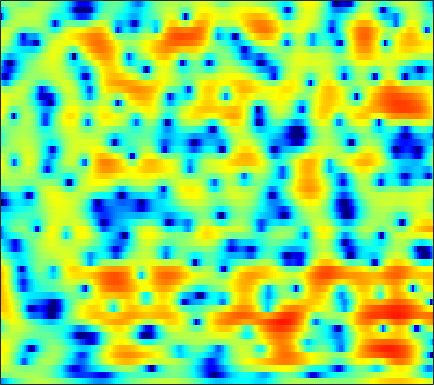

Data behind this chart, as committed beside it:
-8.4842, -7.7668, -6.6644, -5.5221, -4.6892, -3.6516, -2.7139, -2.0773, -1.3079, -0.63131, -0.035369, 0.36686, 0.82285, 1.1981, 1.4268, 1.6667, 1.832, 1.9097, 1.9551, 1.9317, 1.8431, 1.7373, 1.5509, 1.3161
-0.3003, -0.1943, -0.0383, 0.1302, 0.2625, 0.4423, 0.6184, 0.7465, 0.907, 1.053, 1.179, 1.257, 1.336, 1.379, 1.385, 1.353, 1.271, 1.17, 0.9825, 0.7271, 0.3961, 0.09628, -0.3805, -0.9484
2.252, 2.164, 1.994, 1.772, 1.575, 1.281, 0.9662, 0.7308, 0.4354, 0.19, 0.02034, -0.04345, -0.0475, 0.0281, 0.1201, 0.2636, 0.3964, 0.4683, 0.5015, 0.4478, 0.2877, 0.0865, -0.298, -0.8266
4.149, 3.898, 3.389, 2.652, 1.935, 0.728, -0.8237, -2.271, -4.684, -7.684, -10.61, -10.99, -8.624, -5.867, -4.168, -2.399, -1.054, -0.2687, 0.5321, 1.087, 1.432, 1.552, 1.547, 1.364
4.371, 4.151, 3.638, 2.872, 2.132, 0.9325, -0.5076, -1.721, -3.425, -5.042, -6.215, -6.628, -6.515, -5.867, -5.187, -4.165, -3.094, -2.305, -1.318, -0.4692, 0.221, 0.619, 0.9851, 1.158
4.981, 4.768, 4.329, 3.708, 3.119, 2.172, 1.033, 0.05064, -1.425, -3.139, -5.193, -7.094, -10.39, -15.24, -18.91, -14.9, -9.885, -7.251, -4.685, -2.824, -1.466, -0.6941, 0.05363, 0.5028
4.012, 3.891, 3.652, 3.305, 2.972, 2.423, 1.747, 1.16, 0.271, -0.7284, -1.827, -2.667, -3.716, -4.507, -4.795, -4.701, -4.141, -3.55, -2.708, -1.927, -1.295, -0.917, -0.5594, -0.3767
1.371, 1.577, 1.83, 2.018, 2.095, 2.103, 1.998, 1.84, 1.543, 1.18, 0.7743, 0.4626, 0.05513, -0.3004, -0.518, -0.7366, -0.8756, -0.9362, -0.9722, -0.9896, -0.9944, -1.028, -1.126, -1.278
-2.628, -1.214, 0.2697, 1.338, 1.913, 2.411, 2.664, 2.715, 2.625, 2.391, 2.046, 1.741, 1.284, 0.8054, 0.4395, -0.03543, -0.4905, -0.8146, -1.216, -1.587, -1.908, -2.112, -2.351, -2.538
-0.634, 0.7495, 2.193, 3.178, 3.654, 3.962, 3.97, 3.806, 3.378, 2.758, 1.972, 1.324, 0.39, -0.5456, -1.22, -2.063, -2.838, -3.401, -4.161, -4.982, -5.791, -6.349, -6.929, -7.094
4.953, 5.182, 5.37, 5.373, 5.243, 4.839, 4.161, 3.458, 2.257, 0.692, -1.244, -2.935, -5.431, -7.864, -9.23, -9.992, -9.963, -9.957, -10.26, -11.23, -13.01, -15.05, -19.29, -28.49
6.799, 6.642, 6.295, 5.763, 5.25, 4.388, 3.281, 2.265, 0.6122, -1.421, -3.952, -6.281, -10.11, -14.74, -17.14, -16.03, -14.01, -13.18, -12.87, -13.43, -14.81, -16.2, -18.32, -19.98
7.118, 6.77, 6.169, 5.417, 4.745, 3.714, 2.525, 1.542, 0.1471, -1.326, -2.877, -4.027, -5.47, -6.673, -7.391, -8.098, -8.648, -9.044, -9.695, -10.47, -11.59, -12.77, -14.75, -17.2
7.115, 6.628, 5.819, 4.816, 3.923, 2.599, 1.174, 0.06269, -1.399, -2.729, -3.812, -4.425, -4.969, -5.3, -5.434, -5.535, -5.612, -5.667, -5.832, -6.035, -6.254, -6.437, -6.681, -6.764
7.056, 6.408, 5.295, 3.91, 2.681, 0.7486, -1.554, -3.57, -6.643, -9.877, -11.79, -11.35, -9.481, -7.631, -6.491, -5.335, -4.462, -3.935, -3.415, -3.079, -2.816, -2.624, -2.38, -2.106
6.803, 6.025, 4.724, 3.132, 1.742, -0.4234, -2.961, -5.101, -8.343, -11.72, -13.45, -12.67, -10.32, -8.011, -6.55, -5.001, -3.823, -3.186, -2.537, -2.114, -1.892, -1.809, -1.715, -1.546
7.002, 6.193, 4.892, 3.262, 1.833, -0.3225, -2.745, -4.691, -7.216, -9.003, -9.431, -8.895, -7.463, -5.839, -4.658, -3.302, -2.28, -1.761, -1.424, -1.463, -1.942, -2.636, -3.927, -5.446
6.273, 5.557, 4.348, 2.809, 1.462, -0.6683, -3.333, -5.853, -10.39, -17.35, -16.35, -11.61, -7.477, -4.766, -3.272, -1.772, -0.7403, -0.2282, 0.04506, -0.1408, -0.8093, -1.718, -3.606, -6.312
2.794, 2.186, 1.222, 0.1251, -0.7968, -2.1, -3.408, -4.31, -5.309, -5.838, -5.729, -5.285, -4.325, -3.217, -2.41, -1.432, -0.6454, -0.1863, 0.258, 0.4678, 0.4841, 0.4147, 0.2499, 0.157
-0.7601, -1.393, -2.329, -3.337, -4.119, -5.043, -5.732, -6.029, -6.051, -5.709, -5.095, -4.5, -3.609, -2.675, -1.999, -1.15, -0.3879, 0.09104, 0.6365, 1.08, 1.414, 1.617, 1.844, 2.058
-3.538, -4.304, -5.62, -7.29, -8.781, -11.12, -13.13, -13.33, -11.51, -9.039, -6.846, -5.446, -3.884, -2.591, -1.754, -0.782, 0.04805, 0.6009, 1.221, 1.753, 2.198, 2.466, 2.75, 2.943
-5.567, -6.079, -6.969, -8.167, -9.455, -11.9, -14.48, -14.71, -11.69, -8.451, -5.952, -4.484, -2.977, -1.825, -1.126, -0.3409, 0.3533, 0.861, 1.525, 2.142, 2.699, 3.043, 3.373, 3.516
-9.899, -8.434, -6.659, -5.531, -5.011, -4.505, -4.073, -3.68, -2.996, -2.232, -1.527, -1.124, -0.7978, -0.7252, -0.809, -0.9907, -0.9627, -0.6715, 0.2053, 1.381, 2.54, 3.28, 3.984, 4.311
-9.309, -7.325, -5.001, -3.31, -2.348, -1.366, -0.6566, -0.2306, 0.1619, 0.3749, 0.365, 0.1457, -0.5024, -1.735, -3.234, -6.531, -13.14, -17.16, -7.776, -2.642, 0.4654, 2.04, 3.444, 4.217
-4.637, -4.38, -3.822, -3.217, -2.726, -2.138, -1.648, -1.352, -1.093, -0.9829, -1.063, -1.256, -1.72, -2.445, -3.15, -4.169, -4.848, -4.767, -3.645, -1.932, -0.2309, 0.8606, 2.015, 2.804
-5.216, -5.182, -4.978, -4.619, -4.294, -3.848, -3.41, -3.136, -2.826, -2.612, -2.49, -2.444, -2.428, -2.42, -2.386, -2.265, -1.984, -1.632, -1.019, -0.2523, 0.5574, 1.155, 1.872, 2.463
-8.355, -8.41, -8.04, -7.266, -6.634, -5.811, -5.12, -4.709, -4.308, -4.053, -3.879, -3.77, -3.583, -3.288, -2.968, -2.408, -1.732, -1.167, -0.3694, 0.4225, 1.183, 1.705, 2.317, 2.826
-18.39, -19.1, -14.43, -10.71, -8.78, -6.989, -5.905, -5.431, -5.208, -5.364, -5.799, -6.194, -6.545, -6.339, -5.704, -4.384, -2.863, -1.768, -0.4224, 0.7303, 1.695, 2.296, 2.948, 3.435
-10.54, -10.59, -9.153, -7.243, -5.998, -4.782, -4.119, -3.983, -4.305, -5.294, -7.211, -9.6, -15.59, -23.52, -13.91, -7.691, -4.054, -2.112, -0.178, 1.264, 2.327, 2.936, 3.532, 3.904
-2.791, -2.582, -2.191, -1.753, -1.424, -1.123, -0.9961, -1.084, -1.451, -2.155, -3.146, -4.016, -4.997, -5.152, -4.531, -3.07, -1.502, -0.435, 0.7583, 1.683, 2.369, 2.737, 3.043, 3.154
0.1312, 0.3606, 0.5875, 0.7515, 0.832, 0.8848, 0.861, 0.7983, 0.6374, 0.4107, 0.1477, -0.04001, -0.2166, -0.2768, -0.2317, -0.08411, 0.1413, 0.2899, 0.4609, 0.5689, 0.6376, 0.6611, 0.6562, 0.5848
1.866, 1.893, 1.828, 1.703, 1.577, 1.44, 1.333, 1.304, 1.311, 1.364, 1.398, 1.403, 1.339, 1.18, 0.99, 0.6109, 0.07196, -0.4348, -1.252, -2.13, -2.916, -3.29, -3.378, -3.102
3.421, 3.066, 2.417, 1.599, 0.9444, 0.1809, -0.1872, -0.1041, 0.4161, 1.129, 1.787, 2.149, 2.385, 2.323, 2.053, 1.371, 0.223, -0.9532, -3.112, -6.168, -10.56, -14.1, -12.69, -8.513
3.998, 3.332, 2.011, -0.004604, -2.189, -6.679, -11.9, -8.947, -3.686, -0.446, 1.553, 2.506, 3.225, 3.405, 3.219, 2.556, 1.399, 0.2137, -1.842, -4.395, -7.2, -8.75, -8.86, -7.323
2.546, 2.207, 1.417, 0.2427, -0.9283, -2.554, -3.403, -2.932, -1.252, 0.5049, 1.894, 2.615, 3.186, 3.315, 3.15, 2.593, 1.698, 0.7776, -0.7107, -2.466, -4.386, -5.907, -7.833, -9.272
-0.02465, 0.3321, 0.6313, 0.7243, 0.749, 0.7776, 0.9299, 1.151, 1.568, 2.041, 2.461, 2.69, 2.82, 2.729, 2.498, 1.964, 1.174, 0.3922, -0.8785, -2.489, -4.481, -6.39, -9.796, -14.83
-2.608, -1.637, -0.6325, 0.1053, 0.55, 1.017, 1.394, 1.642, 1.916, 2.143, 2.275, 2.309, 2.233, 2.016, 1.747, 1.248, 0.5747, -0.005841, -0.9094, -1.908, -2.973, -3.745, -4.662, -5.179
-3.365, -2.286, -1.169, -0.3246, 0.15, 0.6603, 1.053, 1.29, 1.548, 1.72, 1.801, 1.782, 1.648, 1.367, 1.067, 0.5605, -0.05443, -0.5527, -1.244, -1.874, -2.392, -2.648, -2.785, -2.645
-1.543, -0.9512, -0.4102, -0.06659, 0.09928, 0.2982, 0.526, 0.7289, 1.03, 1.296, 1.481, 1.52, 1.414, 1.098, 0.7203, 0.0276, -0.8343, -1.591, -2.599, -3.49, -4.011, -4.074, -3.66, -2.867
1.616, 1.408, 0.8164, -0.04467, -0.7815, -1.584, -1.746, -1.365, -0.4275, 0.5448, 1.271, 1.595, 1.689, 1.411, 0.9347, -0.07626, -1.523, -2.974, -5.466, -8.709, -11.88, -11.73, -8.464, -5.222
4.224, 3.361, 1.684, -0.8918, -3.798, -10.96, -18.73, -8.764, -3.383, -0.6063, 0.9381, 1.573, 1.856, 1.604, 1.102, 0.02113, -1.522, -3.033, -5.539, -8.601, -11.13, -11.1, -8.555, -5.617
5.159, 4.368, 3.077, 1.53, 0.2248, -1.259, -1.82, -1.518, -0.5879, 0.3535, 0.9783, 1.173, 1.075, 0.558, -0.06068, -1.155, -2.577, -3.753, -5.361, -6.87, -7.98, -8.409, -8.275, -7.323
5.081, 4.61, 3.927, 3.236, 2.779, 2.249, 1.889, 1.737, 1.618, 1.503, 1.253, 0.921, 0.2463, -0.7284, -1.679, -3.237, -5.064, -6.489, -8.511, -10.49, -12.62, -14.48, -17.75, -18.39
4.22, 3.892, 3.506, 3.184, 3.017, 2.85, 2.713, 2.626, 2.468, 2.189, 1.728, 1.229, 0.2779, -1.054, -2.38, -4.64, -7.536, -10.25, -14.14, -16.43, -16.17, -15.76, -15.75, -14.48
1.626, 1.162, 0.8191, 0.8453, 1.02, 1.445, 1.906, 2.19, 2.45, 2.518, 2.358, 2.054, 1.357, 0.2596, -0.8658, -2.868, -5.615, -8.274, -12.45, -14.22, -11.59, -9.502, -7.229, -5.311
-5.57, -7.521, -8.744, -7.243, -5.521, -3.415, -1.71, -0.7052, 0.3306, 1.067, 1.501, 1.628, 1.56, 1.22, 0.8051, 0.03539, -0.8418, -1.508, -2.181, -2.435, -2.204, -1.75, -0.9491, -0.06768
-10.91, -14.56, -17.3, -14.05, -11.29, -8.4, -6.132, -4.705, -3.098, -1.804, -0.8175, -0.2535, 0.2837, 0.6149, 0.7462, 0.8225, 0.8153, 0.7922, 0.8089, 0.9127, 1.104, 1.305, 1.622, 1.963
-8.53, -10.2, -12.15, -13.27, -13.15, -11.82, -9.627, -7.894, -5.805, -4.083, -2.679, -1.816, -0.8909, -0.1712, 0.2594, 0.746, 1.135, 1.403, 1.716, 2.01, 2.294, 2.479, 2.691, 2.833
-6.584, -8.788, -12.8, -19.97, -35.49, -18.01, -12.13, -9.364, -6.76, -4.911, -3.489, -2.612, -1.656, -0.868, -0.3374, 0.2708, 0.8446, 1.268, 1.795, 2.27, 2.707, 2.988, 3.275, 3.42
-2.427, -3.801, -5.623, -7.161, -7.781, -7.745, -6.986, -6.241, -5.317, -4.52, -3.847, -3.388, -2.845, -2.339, -1.957, -1.405, -0.744, -0.1984, 0.6026, 1.434, 2.215, 2.73, 3.28, 3.651
1.192, 0.461, -0.5667, -1.555, -2.219, -3.037, -3.745, -4.278, -4.924, -5.416, -5.732, -5.881, -5.939, -5.977, -6.042, -5.931, -5.395, -4.559, -2.967, -1.212, 0.3621, 1.357, 2.428, 3.203
3.015, 2.553, 1.792, 0.8446, -0.02727, -1.392, -3.135, -4.754, -7.384, -10.37, -12.19, -11.98, -10.99, -10.83, -11.74, -15.32, -22.28, -15.75, -8.649, -4.485, -1.743, -0.259, 1.197, 2.207
3.594, 3.375, 2.922, 2.229, 1.53, 0.2283, -1.607, -3.405, -6.689, -11.29, -14.7, -12.94, -9.996, -8.537, -8.179, -8.361, -8.052, -7.03, -4.929, -2.865, -1.291, -0.4264, 0.3179, 0.8072
2.362, 2.499, 2.586, 2.531, 2.359, 1.911, 1.219, 0.531, -0.4797, -1.41, -1.995, -2.12, -1.987, -1.708, -1.495, -1.179, -0.8524, -0.5892, -0.2618, -0.1066, -0.2294, -0.5996, -1.517, -2.891
-2.629, -1.81, -0.6263, 0.4104, 0.9882, 1.54, 1.831, 1.906, 1.887, 1.799, 1.717, 1.688, 1.692, 1.728, 1.753, 1.785, 1.73, 1.624, 1.329, 0.7735, -0.1541, -1.21, -3.272, -6.595
-13.94, -8.81, -4.785, -2.274, -0.974, 0.2554, 1.052, 1.467, 1.827, 2.044, 2.174, 2.237, 2.301, 2.348, 2.368, 2.325, 2.208, 2.042, 1.688, 1.159, 0.4011, -0.3149, -1.451, -2.698
-6.589, -5.335, -3.482, -1.909, -0.9738, -0.05421, 0.5548, 0.8516, 1.087, 1.211, 1.288, 1.344, 1.446, 1.581, 1.694, 1.82, 1.897, 1.888, 1.771, 1.512, 1.112, 0.7278, 0.1246, -0.529
-1.037, -0.7531, -0.2885, 0.1488, 0.409, 0.5756, 0.5462, 0.3728, -0.0006699, -0.4584, -0.8429, -0.9709, -0.8472, -0.4177, 0.01723, 0.6454, 1.176, 1.478, 1.72, 1.764, 1.632, 1.421, 1.016, 0.5069
